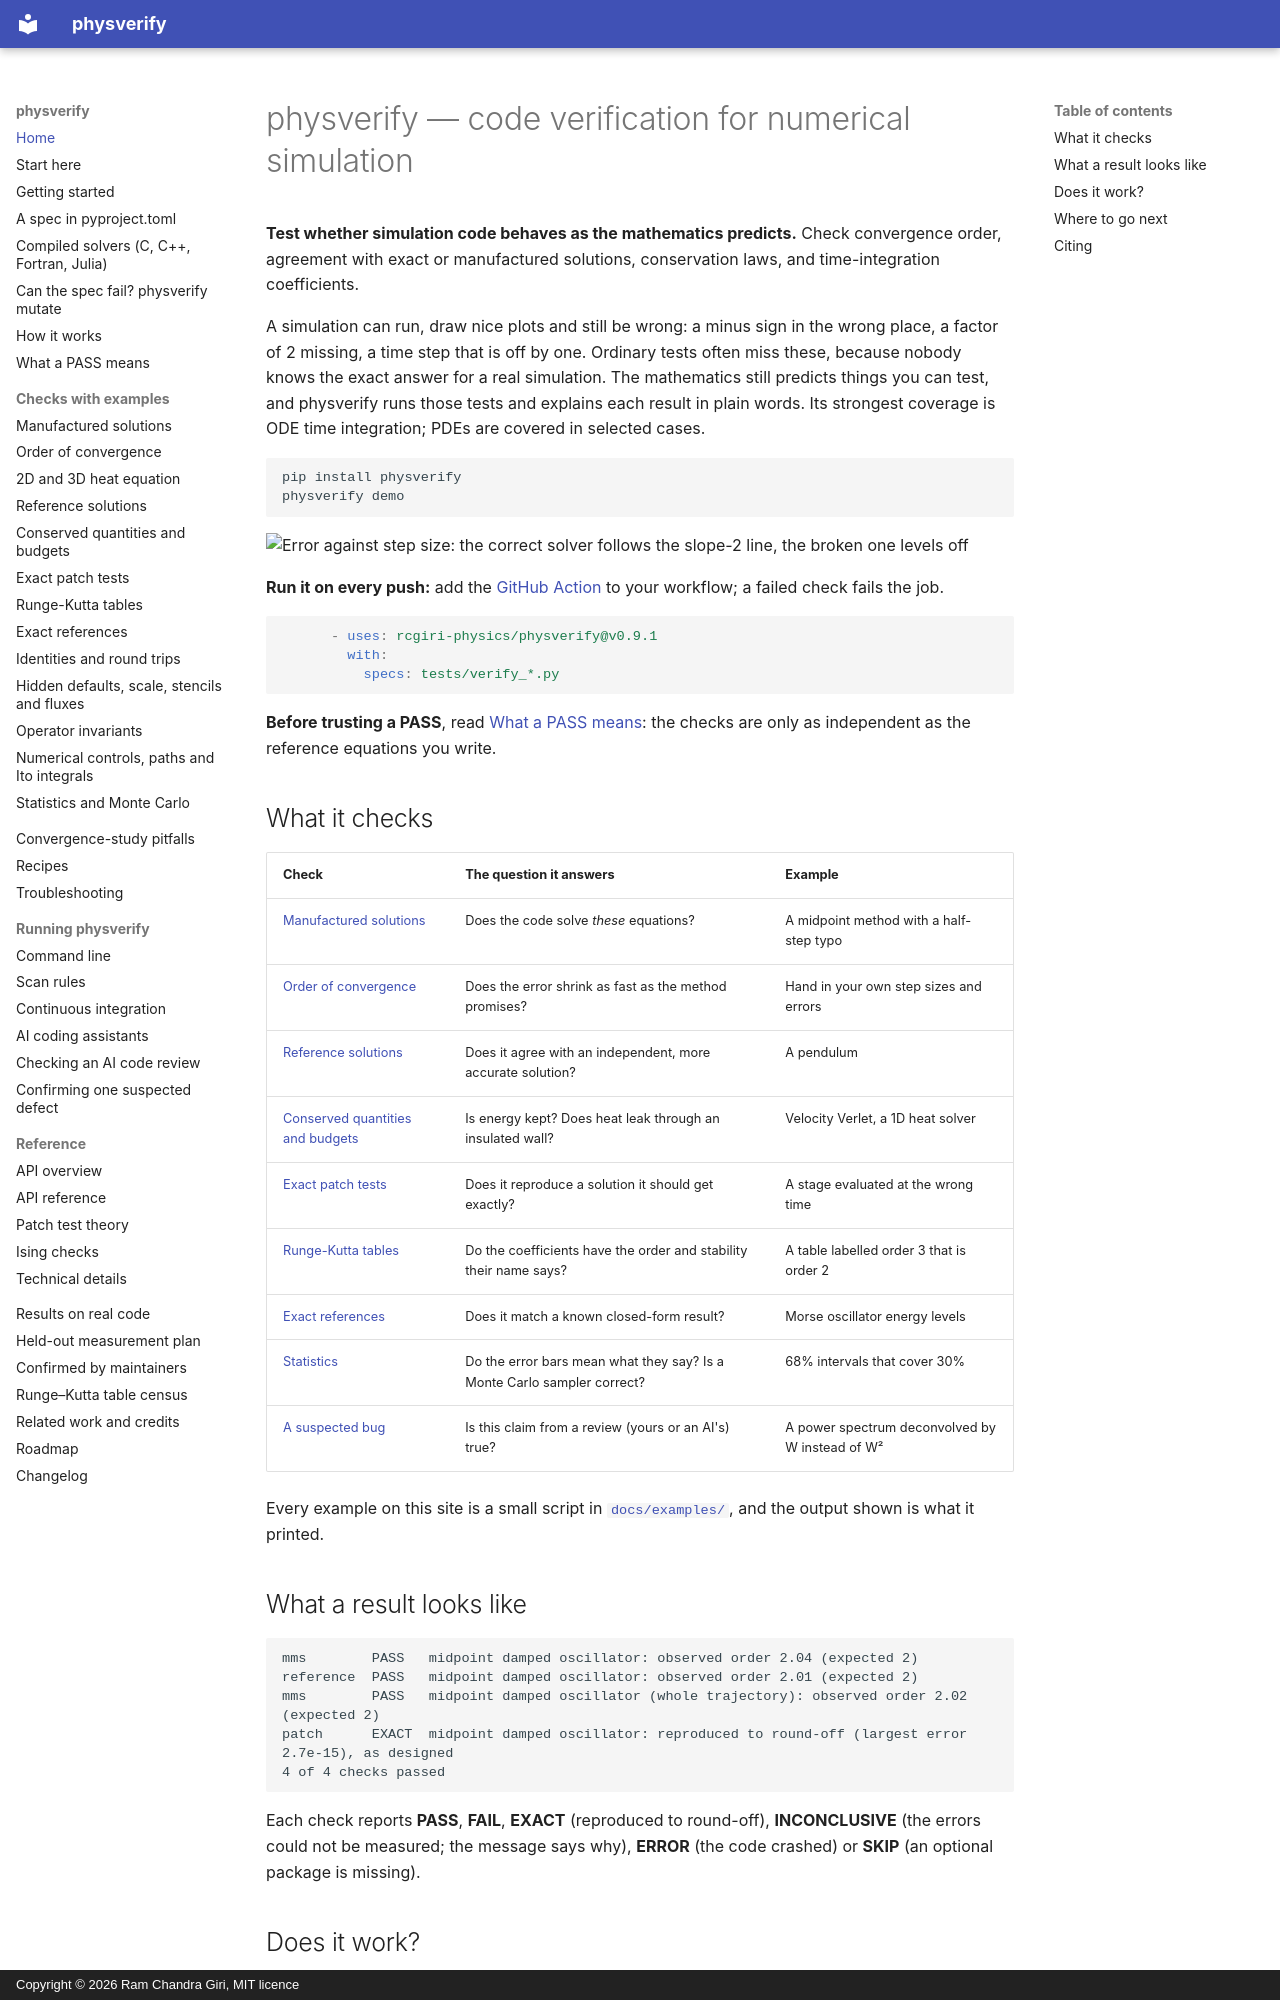

repository: rcgiri-physics/physverify · page: index.html · generator: mkdocs · copyright: Copyright © 2026 Ram Chandra Giri, MIT licence

# physverify — code verification for numerical simulation

**Test whether simulation code behaves as the mathematics predicts.** Check convergence order, agreement with exact or manufactured solutions, conservation laws, and time-integration coefficients.

A simulation can run, draw nice plots and still be wrong: a minus sign in the wrong place, a factor of 2 missing, a time step that is off by one. Ordinary tests often miss these, because nobody knows the exact answer for a real simulation. The mathematics still predicts things you can test, and physverify runs those tests and explains each result in plain words. Its strongest coverage is ODE time integration; PDEs are covered in selected cases.

```bash
pip install physverify
physverify demo
```

![Error against step size: the correct solver follows the slope-2 line, the broken one levels off](images/convergence.svg)


**Run it on every push:** add the [GitHub Action](ci.md) to your workflow; a failed check fails the job.

```yaml
      - uses: rcgiri-physics/physverify@v0.9.1
        with:
          specs: tests/verify_*.py
```

**Before trusting a PASS**, read [What a PASS means](assumptions.md): the checks are only as independent as the reference equations you write.

## What it checks

| Check | The question it answers | Example |
|---|---|---|
| [Manufactured solutions](checks/manufactured-solutions.md) | Does the code solve *these* equations? | A midpoint method with a half-step typo |
| [Order of convergence](checks/order.md) | Does the error shrink as fast as the method promises? | Hand in your own step sizes and errors |
| [Reference solutions](checks/reference.md) | Does it agree with an independent, more accurate solution? | A pendulum |
| [Conserved quantities and budgets](checks/conservation.md) | Is energy kept? Does heat leak through an insulated wall? | Velocity Verlet, a 1D heat solver |
| [Exact patch tests](checks/patch.md) | Does it reproduce a solution it should get exactly? | A stage evaluated at the wrong time |
| [Runge-Kutta tables](checks/runge-kutta.md) | Do the coefficients have the order and stability their name says? | A table labelled order 3 that is order 2 |
| [Exact references](checks/exact-references.md) | Does it match a known closed-form result? | Morse oscillator energy levels |
| [Statistics](checks/statistics.md) | Do the error bars mean what they say? Is a Monte Carlo sampler correct? | 68% intervals that cover 30% |
| [A suspected bug](ai-review.md) | Is this claim from a review (yours or an AI's) true? | A power spectrum deconvolved by W instead of W² |

Every example on this site is a small script in [`docs/examples/`](https://github.com/rcgiri-physics/physverify/tree/main/docs/examples), and the output shown is what it printed.

## What a result looks like

```text
mms        PASS   midpoint damped oscillator: observed order 2.04 (expected 2)
reference  PASS   midpoint damped oscillator: observed order 2.01 (expected 2)
mms        PASS   midpoint damped oscillator (whole trajectory): observed order 2.02 (expected 2)
patch      EXACT  midpoint damped oscillator: reproduced to round-off (largest error 2.7e-15), as designed
4 of 4 checks passed
```

Each check reports **PASS**, **FAIL**, **EXACT** (reproduced to round-off), **INCONCLUSIVE** (the errors could not be measured; the message says why), **ERROR** (the code crashed) or **SKIP** (an optional package is missing).
